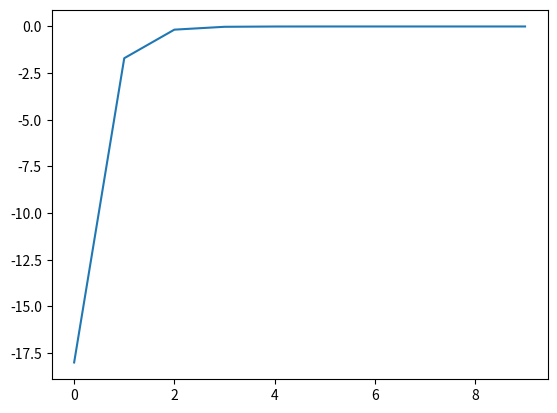

Python code for this plot:
def derivative(f,x,h):
	return (f(x+h)-f(x))/h


def f(x):
	return x**5+17*x**2
def f_d(x):
	return 5*x**4+34*x

import matplotlib.pyplot as plt


plt.plot([i for i in range(10)],[f_d(0)-derivative(f,0,0.1**i) for i in range(10)])
plt.show()
